Labelled photos from "data", an image-classification folder in nemoqh77/VIDA-LV_dwarf_galaxy_detection. The possible labels are: dwarf galaxy, noise.

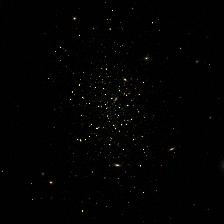
Label: dwarf galaxy

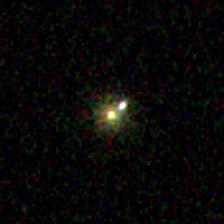
Label: noise

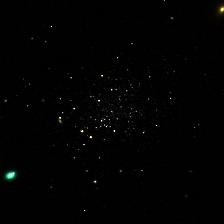
Label: dwarf galaxy

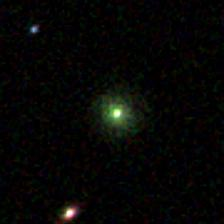
Label: noise

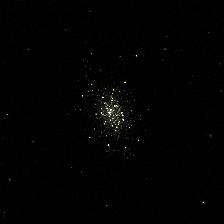
Label: dwarf galaxy

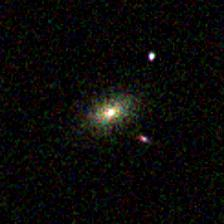
Label: noise
